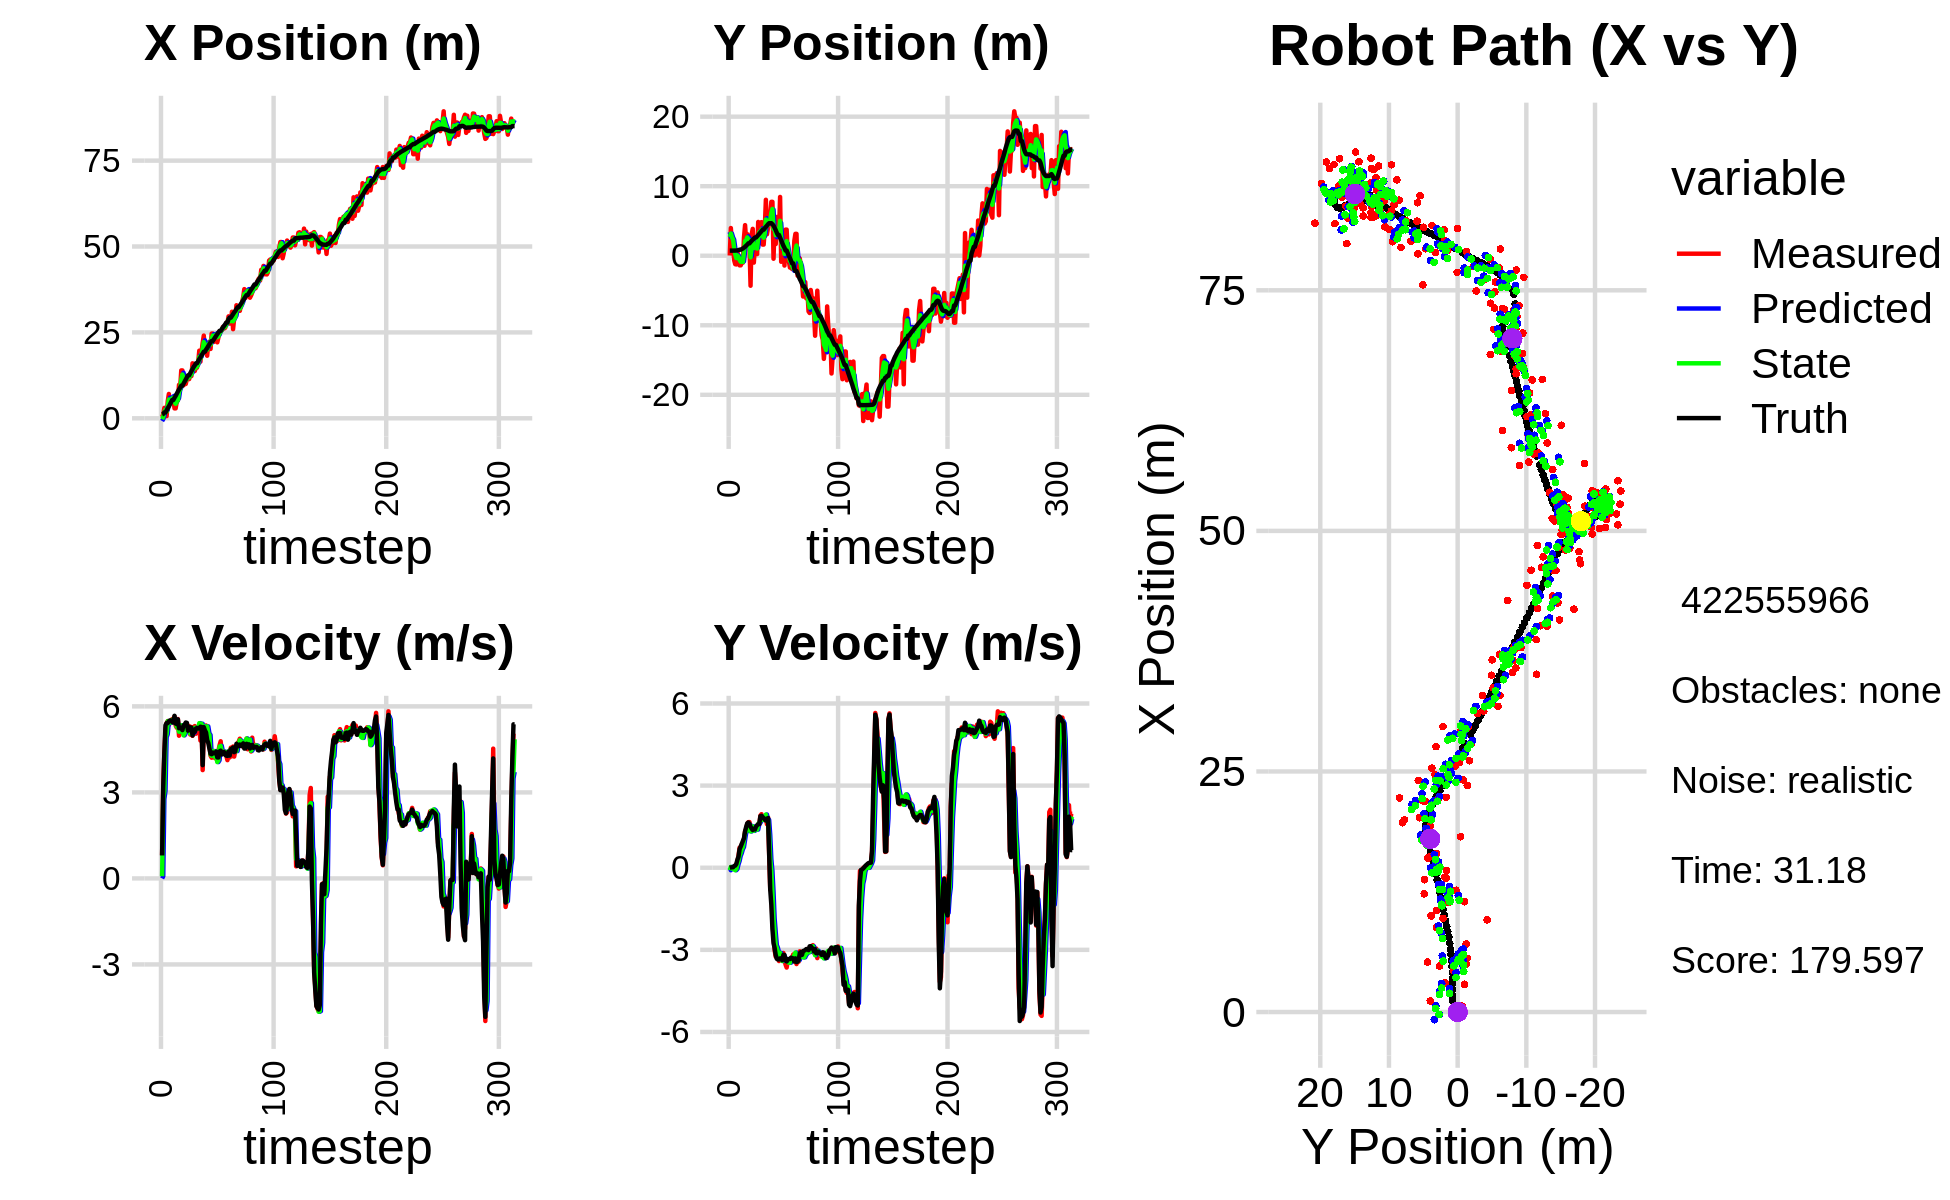

Values plotted in this chart, from the file beside it:
-1.670187831068815854e+00, 4.755975425585885041e+00, 0.000000000000000000e+00, 0.000000000000000000e+00, 0.000000000000000000e+00, 0.000000000000000000e+00, 0.000000000000000000e+00, 0.000000000000000000e+00, -7.983453619537576040e-01, 3.397680176924952722e+00, 0.000000000000000000e+00, 0.000000000000000000e+00, 1.137372851420935138e+00, 7.347409140272203043e-01, 0.000000000000000000e+00, 0.000000000000000000e+00, 0.000000000000000000e+00, -2.492157800588756800e-04
3.452873233890323967e-01, 3.190066052141602576e-02, 8.149999637429161670e-01, 2.349740889484997332e-04, -7.983453619537576040e-01, 3.397680176924952722e+00, 0.000000000000000000e+00, 0.000000000000000000e+00, -2.573425837371827729e-01, 2.692847664641265126e+00, 7.564887329322936282e-02, -9.129504825999955331e-02, 1.140664935246092693e+00, 7.347409890806834154e-01, 8.000000000000000444e-01, 0.000000000000000000e+00, 8.000000119209289551e-01, -2.883117704186588526e-04
1.156598173359209225e+00, 3.980620922982001098e+00, 3.255994550546527311e+00, 5.979972049587571094e-03, -2.497776964078598505e-01, 2.683718159815265292e+00, 7.564887329322936282e-02, -9.129504825999955331e-02, 3.692352063994241984e-01, 3.187438716776804792e+00, 2.770421855063251115e+00, 2.912201539371721271e-02, 1.277120471056711004e+00, 7.348454622072037035e-01, 3.200000000000000178e+00, 1.000000000000000021e-02, 3.200000047683715820e+00, -1.836601761169731617e-03
3.035186529021401736e+00, 1.809130322506021127e+00, 4.373976124896536533e+00, 1.447386899018313598e-02, 6.462773919057493988e-01, 3.190350918316176454e+00, 2.770421855063251115e+00, 2.912201539371721271e-02, 1.821975303396050183e+00, 2.653663588911870264e+00, 3.051708636963072596e+00, 5.667776824846312150e-03, 1.704866290159184450e+00, 7.363338590788897076e-01, 4.400000000000000355e+00, 1.700000000000000122e-02, 4.400000095367431641e+00, -3.309075254946947098e-03
3.035186529021401736e+00, 1.809130322506021127e+00, 5.196971573208155171e+00, 1.719723280339123528e-02, 2.127146167092357487e+00, 2.654230366594354962e+00, 3.051708636963072596e+00, 5.667776824846312150e-03, 2.490881664844627696e+00, 2.326879926446712599e+00, 4.924833619577269950e+00, -2.537359810647834765e-02, 1.704866290159184450e+00, 7.363338590788897076e-01, 5.341999999999999638e+00, 1.799999999999999864e-02, 5.342000007629394531e+00, -3.309075254946947098e-03
6.243916751772013995e-01, -6.288125759120906100e-01, 5.414938232570597698e+00, 2.585583712616806168e-02, 2.983365026802354603e+00, 2.324342566636064866e+00, 4.924833619577269950e+00, -2.537359810647834765e-02, 1.944970711923178941e+00, 1.178017200967241829e+00, 5.027560162785723819e+00, -6.568907276625943203e-02, 2.318441271639061885e+00, 7.384090187484871892e-01, 5.418000000000000149e+00, 6.199999999999999956e-02, 5.418000221252441406e+00, -4.774872679263353348e-03
4.976174235530405277e+00, -1.219042874872373838e+00, 5.488468414347233093e+00, 7.637897436588370059e-02, 2.447726728201751190e+00, 1.171448293690615872e+00, 5.027560162785723819e+00, -6.568907276625943203e-02, 3.583343684454031841e+00, 2.478417105966893574e-01, 5.485966011370690509e+00, -9.093601022280713153e-02, 2.934274554458101925e+00, 7.438829175545419448e-01, 5.416999999999999815e+00, 7.900000000000000078e-02, 5.572999954223632812e+00, -1.391536556184291840e-02
7.078477979181905688e+00, -1.253961120694321751e+00, 5.355957501140638399e+00, 1.056735408858237024e-01, 4.131940285591101159e+00, 2.387481095744086457e-01, 5.485966011370690509e+00, -9.093601022280713153e-02, 5.475834441466052027e+00, -3.363246978529915721e-01, 5.431242518136255804e+00, -4.645874566754602808e-02, 3.461786150712220511e+00, 7.521013869251853556e-01, 5.482999999999999652e+00, 1.390000000000000124e-01, 5.485000133514404297e+00, -1.972753368318080902e-02
4.332097217206692719e+00, 6.168049263500264834e-01, 5.475272425724753589e+00, 2.275787185647655531e-01, 6.018958693279677696e+00, -3.409705724197461540e-01, 5.431242518136255804e+00, -4.645874566754602808e-02, 5.251270331199337171e+00, 3.713759869874677655e-02, 5.429957059247100482e+00, 1.241852895337253876e-01, 4.095025897375877300e+00, 7.696477167841058176e-01, 5.512999999999999901e+00, 2.909999999999999809e-01, 5.520999908447265625e+00, -4.154090955853462219e-02
5.149994224513744001e+00, -4.830415996866236905e-01, 5.421194650073731580e+00, 4.397396694470284695e-01, 5.794266037124047308e+00, 4.955612765211931531e-02, 5.429957059247100482e+00, 1.241852895337253876e-01, 5.495366589841470528e+00, -1.491844836956149889e-01, 5.436256839278214237e+00, 2.439313079571500120e-01, 4.727502704088994534e+00, 8.055447775203334881e-01, 5.506000000000000227e+00, 4.060000000000000275e-01, 5.459000110626220703e+00, -8.093769848346710205e-02
5.579182296770498262e+00, -1.385132209442593743e+00, 5.560629618202222346e+00, 7.350384751895917557e-01, 6.038992273769292041e+00, -1.247913528998999821e-01, 5.436256839278214237e+00, 2.439313079571500120e-01, 5.823703461653400026e+00, -6.019172884770276344e-01, 5.533138800793118151e+00, 4.331394001424785367e-01, 5.351751208547709027e+00, 8.696673946742695671e-01, 5.453999999999999737e+00, 6.810000000000000497e-01, 5.497000217437744141e+00, -1.314242631196975708e-01
5.579182296770498262e+00, -1.385132209442593743e+00, 5.446621103066559222e+00, 7.199681232910165596e-01, 6.377017341732711841e+00, -5.586033484627798140e-01, 5.533138800793118151e+00, 4.331394001424785367e-01, 5.996359470958159577e+00, -8.722982613148716480e-01, 5.529798951540323415e+00, 5.340913308494736889e-01, 5.351751208547709027e+00, 8.696673946742695671e-01, 5.442000000000000171e+00, 7.720000000000000195e-01, 5.497000217437744141e+00, -1.314242631196975708e-01
2.884783387394338483e+00, -1.002198622984076248e+00, 5.647808253261051625e+00, 8.539348418828636156e-01, 6.549339366112191918e+00, -8.188891282299243235e-01, 5.529798951540323415e+00, 5.340913308494736889e-01, 4.884154699294969149e+00, -8.822354216868537602e-01, 5.546233641462707809e+00, 6.783898260657179602e-01, 5.986345171830176781e+00, 9.601043900408476883e-01, 5.671000000000000263e+00, 8.760000000000000009e-01, 5.738999843597412109e+00, -1.500609517097473145e-01
2.884783387394338483e+00, -1.002198622984076248e+00, 5.336090129521029901e+00, 8.665907998764506015e-01, 5.438778063441239929e+00, -8.143964390802819198e-01, 5.546233641462707809e+00, 6.783898260657179602e-01, 4.223555161881270337e+00, -8.825079942278840628e-01, 5.545533759515167915e+00, 7.557325260642218101e-01, 6.522928118822441945e+00, 1.043113305350035658e+00, 5.402999999999999581e+00, 9.779999999999999805e-01, 5.491000175476074219e+00, -1.609962582588195801e-01
4.774333358301917407e+00, 2.642363740791834115e+00, 5.256942622578533175e+00, 1.051130780319976532e+00, 4.778108537832786773e+00, -8.069347416214618374e-01, 5.545533759515167915e+00, 7.557325260642218101e-01, 4.797617434300168071e+00, 5.390583189084423577e-01, 5.295574457114693878e+00, 1.011605372740342013e+00, 7.147579074438125346e+00, 1.154133393329896951e+00, 5.384000000000000341e+00, 1.076999999999999957e+00, 5.491000175476074219e+00, -1.973484158515930176e-01
5.185660481785018483e+00, 4.398701264588854798e+00, 5.559325856141395406e+00, 1.333411081576958646e+00, 5.327174880011637192e+00, 6.402188561824765367e-01, 5.295574457114693878e+00, 1.011605372740342013e+00, 5.299260936502284025e+00, 2.108270740935564991e+00, 5.335988444036321887e+00, 1.269378380643773507e+00, 7.776502490150621227e+00, 1.289832427740526422e+00, 5.546000000000000263e+00, 1.330999999999999961e+00, 5.703999996185302734e+00, -2.354042977094650269e-01
9.737435341315464399e+00, 2.136224761362310431e+00, 4.976850809487173954e+00, 1.418302857013524987e+00, 5.832859780905915947e+00, 2.235208578999942297e+00, 5.335988444036321887e+00, 1.269378380643773507e+00, 7.626514094337345284e+00, 2.200465362592375129e+00, 5.116423203400151998e+00, 1.334947205531355596e+00, 8.385152697840501546e+00, 1.447403027326951586e+00, 5.237000000000000099e+00, 1.491999999999999993e+00, 5.446000099182128906e+00, -2.776206433773040771e-01
8.792209573215888696e+00, 3.102106764399588101e+00, 5.187134021729002953e+00, 1.592205364873341189e+00, 8.138156414677361283e+00, 2.333960083145510733e+00, 5.116423203400151998e+00, 1.334947205531355596e+00, 8.453766683203664201e+00, 2.638823883848986807e+00, 5.119021003749550935e+00, 1.474026361236351779e+00, 8.884872317553799803e+00, 1.594831539873181381e+00, 5.248000000000000220e+00, 1.624000000000000110e+00, 5.493000030517578125e+00, -2.978232502937316895e-01
1.392894494509178749e+01, 1.698534032963366913e+00, 5.240826895430433119e+00, 1.665153220955891911e+00, 8.965668783578619738e+00, 2.786226519972621940e+00, 5.119021003749550935e+00, 1.474026361236351779e+00, 1.119837306757034057e+01, 2.368727888144309013e+00, 5.340854639243675983e+00, 1.525863634180903983e+00, 9.485568880930019375e+00, 1.782578840051447955e+00, 5.238000000000000433e+00, 1.653999999999999915e+00, 5.493000030517578125e+00, -3.076398968696594238e-01
1.392894494509178749e+01, 1.698534032963366913e+00, 5.252263586054898958e+00, 1.668786968570607154e+00, 1.173245853149470896e+01, 2.521314251562399633e+00, 5.340854639243675983e+00, 1.525863634180903983e+00, 1.274262190211300805e+01, 2.205413635395805816e+00, 5.301744827260508330e+00, 1.564351325546534888e+00, 9.485568880930019375e+00, 1.782578840051447955e+00, 5.171999999999999709e+00, 1.600000000000000089e+00, 5.414000034332275391e+00, -3.076398968696594238e-01
9.585222989682618433e+00, -4.313415870341703595e+00, 5.042386991716664824e+00, 1.518251381109681830e+00, 1.327279638483905799e+01, 2.361848767950459393e+00, 5.301744827260508330e+00, 1.564351325546534888e+00, 1.162985353034884284e+01, -2.307942982749469074e-01, 4.990577963351604751e+00, 1.323574441335187091e+00, 1.007864940187257297e+01, 1.968082084387782427e+00, 5.336999999999999744e+00, 1.500000000000000000e+00, 5.543000221252441406e+00, -2.924636006355285645e-01
1.056065278545895936e+01, 3.080911650910031607e+00, 5.365411238197579813e+00, 1.450423117686402863e+00, 1.212891132668400296e+01, -9.843685414142819279e-02, 4.990577963351604751e+00, 1.323574441335187091e+00, 1.146006052680323073e+01, 1.139375813808845006e+00, 5.064079333119717141e+00, 1.481486870760739816e+00, 1.068058764948421846e+01, 2.141950502063580952e+00, 5.355999999999999872e+00, 1.427999999999999936e+00, 5.543000221252441406e+00, -2.640179097652435303e-01
9.988762498105074883e+00, 3.865906848482352665e+00, 5.361370805616883395e+00, 1.359288638889292633e+00, 1.196646846011520182e+01, 1.287524500884918988e+00, 5.064079333119717141e+00, 1.481486870760739816e+00, 1.104347999841719563e+01, 2.285505517024779554e+00, 5.275316223474618482e+00, 1.509904806008978362e+00, 1.128681743185419251e+01, 2.300669207414314243e+00, 5.437000000000000277e+00, 1.377999999999999892e+00, 5.609000205993652344e+00, -2.483018040657043457e-01
1.146912047313078986e+01, -9.917280528166785292e-01, 5.349947452515243285e+00, 1.391705753999854744e+00, 1.157101162076465783e+01, 2.436495997625677479e+00, 5.275316223474618482e+00, 1.509904806008978362e+00, 1.153646594895271704e+01, 1.102310721830429774e+00, 5.287432837618961656e+00, 1.347297946498182242e+00, 1.190791499646925367e+01, 2.458996787170739662e+00, 5.424999999999999822e+00, 1.425000000000000044e+00, 5.609000205993652344e+00, -2.544940114021301270e-01
1.140003526225815378e+01, 1.332564845456047697e+00, 5.157511606113466485e+00, 1.425928903034703543e+00, 1.206520923271461321e+01, 1.237040516480248042e+00, 5.287432837618961656e+00, 1.347297946498182242e+00, 1.177762337603684806e+01, 1.276093807825908311e+00, 5.159225992846473652e+00, 1.386301643387296556e+00, 1.251423442352072968e+01, 2.620892180811438266e+00, 5.152000000000000135e+00, 1.397000000000000020e+00, 5.337999820709228516e+00, -2.697380483150482178e-01
1.140003526225815378e+01, 1.332564845456047697e+00, 5.315581519588186588e+00, 1.469631462628873786e+00, 1.229354597532149462e+01, 1.414723972164638077e+00, 5.159225992846473652e+00, 1.386301643387296556e+00, 1.190429236908279620e+01, 1.384919006698606347e+00, 5.192713990006295965e+00, 1.421436713717993294e+00, 1.251423442352072968e+01, 2.620892180811438266e+00, 5.264999999999999680e+00, 1.502000000000000002e+00, 5.474999904632568359e+00, -2.697380483150482178e-01
1.265553337354512742e+01, 2.353476428034444456e-01, 5.016836440399641717e+00, 1.449357583614414136e+00, 1.242356376808342588e+01, 1.527062678070405743e+00, 5.192713990006295965e+00, 1.421436713717993294e+00, 1.254700117072395038e+01, 1.026241149143409803e+00, 5.045703958380433285e+00, 1.392250547618266721e+00, 1.312582957779578052e+01, 2.793441429058343140e+00, 5.269999999999999574e+00, 1.554000000000000048e+00, 5.494999885559082031e+00, -2.812412679195404053e-01
1.228756201287319350e+01, 4.855872049441326332e+00, 5.281376665483774602e+00, 1.581211448056849989e+00, 1.305157156656199291e+01, 1.165466203905236586e+00, 5.045703958380433285e+00, 1.392250547618266721e+00, 1.273816193615954262e+01, 2.603171904122030256e+00, 5.089195988345123212e+00, 1.596196594583990880e+00, 1.373003375519224356e+01, 2.970317258408357031e+00, 5.259999999999999787e+00, 1.590000000000000080e+00, 5.494999885559082031e+00, -2.909005582332611084e-01
1.600348091164699582e+01, 4.322031988487812448e+00, 4.973653455108348886e+00, 1.578066738676066505e+00, 1.324708153499405583e+01, 2.762791563580429433e+00, 5.089195988345123212e+00, 1.596196594583990880e+00, 1.450643394496478500e+01, 3.367735547535665397e+00, 5.053722666015715070e+00, 1.638426831996885547e+00, 1.433603465581354719e+01, 3.156325474090222016e+00, 4.982999999999999652e+00, 1.592999999999999972e+00, 5.231999874114990234e+00, -3.072383999824523926e-01
1.399811947349857277e+01, 1.854436769907735760e+00, 5.272723307503073720e+00, 1.904107224850650315e+00, 1.501180621156635731e+01, 3.531578230735354040e+00, 5.053722666015715070e+00, 1.638426831996885547e+00, 1.457941971460207675e+01, 2.887041848826910506e+00, 5.097754494429313610e+00, 1.705200842989019083e+00, 1.491093814372698212e+01, 3.346284284081992855e+00, 5.116999999999999993e+00, 1.883999999999999897e+00, 5.453000068664550781e+00, -3.465503156185150146e-01
1.375309920293324595e+01, 4.833802952608998282e+00, 5.313261701742483467e+00, 1.956398762799981927e+00, 1.508919516404500882e+01, 3.057561933125812370e+00, 5.097754494429313610e+00, 1.705200842989019083e+00, 1.446065710281595251e+01, 3.753515987042948865e+00, 5.253239003063085555e+00, 1.876993783417802097e+00, 1.540042293087388181e+01, 3.526816024553580675e+00, 5.112000000000000099e+00, 1.895999999999999908e+00, 5.453000068664550781e+00, -3.528049886226654053e-01
1.472269928488627500e+01, 1.603937282225655014e+00, 5.046600232513670292e+00, 1.779051797137405577e+00, 1.498598100312226045e+01, 3.941215365384729274e+00, 5.253239003063085555e+00, 1.876993783417802097e+00, 1.482280531490666498e+01, 3.031227431224564395e+00, 5.226315046246565288e+00, 1.757402824006286224e+00, 1.601166522480101762e+01, 3.747322692628257013e+00, 5.227000000000000313e+00, 1.852999999999999980e+00, 5.546000003814697266e+00, -3.389223217964172363e-01
1.472269928488627500e+01, 1.603937282225655014e+00, 5.253142411349280394e+00, 1.851863039857763571e+00, 1.534543681953132221e+01, 3.206967713625192840e+00, 5.226315046246565288e+00, 1.757402824006286224e+00, 1.506060309954743737e+01, 2.586925471949939492e+00, 5.234956480355958064e+00, 1.748613126156182362e+00, 1.601166522480101762e+01, 3.747322692628257013e+00, 5.246000000000000441e+00, 1.812999999999999945e+00, 5.550000190734863281e+00, -3.389223217964172363e-01
1.615692058219903871e+01, 3.944462410919238327e+00, 5.141450165538172357e+00, 1.768179005868348641e+00, 1.558409874758303282e+01, 2.761786784565557706e+00, 5.234956480355958064e+00, 1.748613126156182362e+00, 1.583363170357304384e+01, 3.221489622172696965e+00, 5.214489206749913563e+00, 1.795540736962251138e+00, 1.661353290081606460e+01, 3.957237853526081039e+00, 5.227000000000000313e+00, 1.758999999999999897e+00, 5.550000190734863281e+00, -3.312361836433410645e-01
1.967588174389491940e+01, 8.048175944809758064e+00, 5.355583433655918491e+00, 1.790623699321860940e+00, 1.635508062424803555e+01, 3.401043695868922079e+00, 5.214489206749913563e+00, 1.795540736962251138e+00, 1.784129120855767781e+01, 5.205276247711509541e+00, 5.414819366288150526e+00, 1.943296436126370486e+00, 1.721524035976470302e+01, 4.162200106995663340e+00, 5.232999999999999652e+00, 1.723000000000000087e+00, 5.508999824523925781e+00, -3.226626515388488770e-01
1.646638274220472553e+01, 3.084362163995731265e+00, 4.808758062674428402e+00, 1.590619839655890821e+00, 1.838277314518649419e+01, 5.399605891324146256e+00, 5.414819366288150526e+00, 1.943296436126370486e+00, 1.736456110889342952e+01, 4.491788402838412964e+00, 5.349694681046876177e+00, 1.708521782071093842e+00, 1.771618068213757624e+01, 4.327766074357757731e+00, 5.290000000000000036e+00, 1.792000000000000037e+00, 5.585000038146972656e+00, -3.194468319416046143e-01
1.933965849911308865e+01, 4.008777513031331452e+00, 5.362273126908673859e+00, 1.839453614316913121e+00, 1.789953057699811723e+01, 4.662640581045522481e+00, 5.349694681046876177e+00, 1.708521782071093842e+00, 1.854978498426757128e+01, 4.412046481720440561e+00, 5.394423350975171338e+00, 1.746984026703774839e+00, 1.832162845147210462e+01, 4.531783237798467034e+00, 5.282000000000000028e+00, 1.814999999999999947e+00, 5.585000038146972656e+00, -3.304575383663177490e-01
2.196202695383974657e+01, 5.099731638772237119e+00, 3.777931520420503730e+00, 4.932879392335954294e-01, 1.908922731936509010e+01, 4.586744884390817845e+00, 5.394423350975171338e+00, 1.746984026703774839e+00, 2.010533493603138311e+01, 4.754458428242433143e+00, 5.125068557001601910e+00, 1.193696236094920815e+00, 1.882179057621482343e+01, 4.678397550967308582e+00, 3.951000000000000068e+00, 5.160000000000000142e-01, 3.984999895095825195e+00, -1.298363804817199707e-01
2.407586896473571159e+01, 5.732327476004369871e+00, 5.197051147518494396e+00, -7.982620415390473401e-01, 2.061784179173154286e+01, 4.873828051851925025e+00, 5.125068557001601910e+00, 1.193696236094920815e+00, 2.217427867033438460e+01, 5.157192854998382536e+00, 5.268716702128487306e+00, 3.154344390055434655e-01, 1.937518489340153494e+01, 4.677775039428538228e+00, 5.275999999999999801e+00, -8.090000000000000524e-01, 5.336999893188476562e+00, 1.524079144001007080e-01
1.997257308180266477e+01, 7.750485076940504037e+00, 5.298857372539933053e+00, -8.138993794678459626e-01, 2.270115034054723324e+01, 5.188736298898937171e+00, 5.268716702128487306e+00, 3.154344390055434655e-01, 2.143003900698512609e+01, 6.155064481501411500e+00, 5.305851840588810653e+00, -1.154045357471930600e-01, 1.937518489340153494e+01, 4.677775039428538228e+00, 5.163000000000000256e+00, -1.354999999999999982e+00, 5.336999893188476562e+00, 1.524079144001007080e-01
1.997257308180266477e+01, 7.750485076940504037e+00, 5.334282537055960560e+00, -1.907263584996741423e+00, 2.196062419104400831e+01, 6.143524027926692277e+00, 5.305851840588810653e+00, -1.154045357471930600e-01, 2.105723966952950832e+01, 6.722514544610753262e+00, 5.283814332554126025e+00, -8.784590261167579683e-01, 1.997667300753810693e+01, 4.531509293952412420e+00, 5.088000000000000078e+00, -2.237999999999999989e+00, 5.558000087738037109e+00, 3.433834612369537354e-01
1.820946824589565338e+01, -4.301670651683269786e-01, 5.135316925182740633e+00, -2.501092332905134441e+00, 2.158562110278491986e+01, 6.634668641999077465e+00, 5.283814332554126025e+00, -8.784590261167579683e-01, 1.997403358580738697e+01, 3.850825224956104353e+00, 5.302805050966568068e+00, -1.843649158894166584e+00, 2.046710765402081833e+01, 4.329561843629129214e+00, 4.825999999999999623e+00, -2.754000000000000004e+00, 5.557000160217285156e+00, 4.532240033149719238e-01
2.190838545591048359e+01, 4.709917559734586590e+00, 4.989618053150670640e+00, -3.015395628120050020e+00, 2.050431409090404244e+01, 3.666460309066687628e+00, 5.302805050966568068e+00, -1.843649158894166584e+00, 2.117880512612096666e+01, 4.042211819376637649e+00, 5.064128161213239387e+00, -2.342840630472790675e+00, 2.102898776523210955e+01, 4.026426924939655372e+00, 4.721000000000000085e+00, -2.931000000000000050e+00, 5.557000160217285156e+00, 5.436001420021057129e-01
2.230844390442986835e+01, 1.681076302423534896e+00, 4.695225071347334911e+00, -3.249455641338999445e+00, 2.168521794224228927e+01, 3.807927756329358537e+00, 5.064128161213239387e+00, -2.342840630472790675e+00, 2.189964708967997709e+01, 2.959366961081461689e+00, 5.003102560265033638e+00, -2.823513925896715904e+00, 2.157167613558980435e+01, 3.677624120780865535e+00, 4.525999999999999801e+00, -3.189999999999999947e+00, 5.537000179290771484e+00, 6.053884625434875488e-01
2.018560624154028815e+01, 5.578594340572577082e+00, 4.280892056833550008e+00, -3.247013051323236699e+00, 2.239995734570647912e+01, 2.677015568491790010e+00, 5.003102560265033638e+00, -2.823513925896715904e+00, 2.148809745304223995e+01, 3.793004470907820114e+00, 4.324602680115166464e+00, -2.922556500067159835e+00, 2.208931911039071849e+01, 3.304327144053150089e+00, 4.349000000000000199e+00, -3.327999999999999847e+00, 5.475999832153320312e+00, 6.489124894142150879e-01
2.466120374232572843e+01, 3.302308841263877692e+00, 4.210462845022703071e+00, -3.261637764405493467e+00, 2.192055772105375766e+01, 3.500748820901104175e+00, 4.324602680115166464e+00, -2.922556500067159835e+00, 2.317994026843303601e+01, 3.415190038053919963e+00, 4.275102976576573788e+00, -3.083105378277156916e+00, 2.250497806057327210e+01, 2.985131635742655387e+00, 4.331000000000000405e+00, -3.350999999999999979e+00, 5.475999832153320312e+00, 6.590917706489562988e-01
2.466120374232572843e+01, 3.302308841263877692e+00, 4.400194365596483692e+00, -3.408613409454365417e+00, 2.360745056609069437e+01, 3.106879500226204183e+00, 4.275102976576573788e+00, -3.083105378277156916e+00, 2.406869358037837614e+01, 3.174592888653057887e+00, 4.408374865066226889e+00, -3.224813878986794613e+00, 2.250497806057327210e+01, 2.985131635742655387e+00, 4.392000000000000348e+00, -3.350000000000000089e+00, 5.524000167846679688e+00, 6.590917706489562988e-01
2.225474292086362382e+01, 8.451568855544911330e+00, 4.442655535998770944e+00, -3.369657277941442874e+00, 2.450953106688499972e+01, 2.852111500754378248e+00, 4.408374865066226889e+00, -3.224813878986794613e+00, 2.346072405725152876e+01, 5.022619564544456239e+00, 4.440455811538647879e+00, -3.110249007698192347e+00, 2.300804221647474890e+01, 2.598250642158360435e+00, 4.365000000000000213e+00, -3.311999999999999833e+00, 5.480000019073486328e+00, 6.489050984382629395e-01
2.409342390302748882e+01, -8.677862740871236102e-01, 4.192132983581514871e+00, -3.180356258530981695e+00, 2.390476963840539426e+01, 4.711594663774636871e+00, 4.440455811538647879e+00, -3.110249007698192347e+00, 2.402190971125403252e+01, 2.543491843370808247e+00, 4.229463972394865934e+00, -3.321942920169386415e+00, 2.351031482240417603e+01, 2.217597141086107726e+00, 4.365999999999999659e+00, -3.310999999999999943e+00, 5.480000019073486328e+00, 6.490133404731750488e-01
2.422384977334022338e+01, -2.873127325117100228e-01, 4.388292587265924638e+00, -3.335420976985940200e+00, 2.444485610849351787e+01, 2.211297551353869739e+00, 4.229463972394865934e+00, -3.321942920169386415e+00, 2.437540155257924823e+01, 1.240805733986118931e+00, 4.255152024115716358e+00, -3.408580286026252182e+00, 2.402018535153369072e+01, 1.830946936900647692e+00, 4.421999999999999709e+00, -3.379000000000000004e+00, 5.565000057220458984e+00, 6.499164700508117676e-01
2.210920298152958097e+01, 2.820522262293681415e+00, 4.099862284031329906e+00, -3.113363264519229290e+00, 2.480091675499081916e+01, 8.999477053834936680e-01, 4.255152024115716358e+00, -3.408580286026252182e+00, 2.360208658221815625e+01, 1.653069747263462119e+00, 4.057183946685923637e+00, -3.212455417201854679e+00, 2.453156459360541319e+01, 1.440841390327348925e+00, 4.219999999999999751e+00, -3.184000000000000163e+00, 5.285999774932861328e+00, 6.494788527488708496e-01
2.353961324708154379e+01, -1.410972819139949763e+00, 4.455938122011915858e+00, -3.362043572403354830e+00, 2.400780497688674942e+01, 1.331824205543276740e+00, 4.057183946685923637e+00, -3.212455417201854679e+00, 2.387450233943325983e+01, 2.631050348642460790e-01, 4.120622101064656206e+00, -3.368846490054797194e+00, 2.493897712229998476e+01, 1.132995143190791643e+00, 4.219000000000000306e+00, -3.184000000000000163e+00, 5.285999774932861328e+00, 6.463803648948669434e-01
2.533883094054348106e+01, 3.752585269350958708e+00, 4.640919823438169445e+00, -3.538468424571895365e+00, 2.428656454953972599e+01, -7.377961414123368478e-02, 4.120622101064656206e+00, -3.368846490054797194e+00, 2.469565921978815126e+01, 1.407653285109702335e+00, 4.596744985771247904e+00, -3.322657757338338236e+00, 2.544457995901268177e+01, 7.497104178114367690e-01, 4.429000000000000270e+00, -3.378000000000000114e+00, 5.570000171661376953e+00, 6.514214873313903809e-01
2.533883094054348106e+01, 3.752585269350958708e+00, 4.783264613189051495e+00, -3.646999182072176993e+00, 2.515533371836527721e+01, 1.075387509375868467e+00, 4.596744985771247904e+00, -3.322657757338338236e+00, 2.528175469799234776e+01, 2.106743591928577075e+00, 4.621570946778042810e+00, -3.383853076063858545e+00, 2.544457995901268177e+01, 7.497104178114367690e-01, 4.455000000000000071e+00, -3.423999999999999932e+00, 5.618000030517578125e+00, 6.514214873313903809e-01
2.556843712904434796e+01, 3.299652985186622423e-01, 4.400207975795712656e+00, -3.413492079670006341e+00, 2.574391179267015062e+01, 1.768358284322191221e+00, 4.621570946778042810e+00, -3.383853076063858545e+00, 2.569329001571028215e+01, 1.209119774815757165e+00, 4.425393477793674535e+00, -3.443683131189462898e+00, 2.595360553274411330e+01, 3.587991438438958847e-01, 4.322000000000000064e+00, -3.337000000000000188e+00, 5.460000038146972656e+00, 6.597828269004821777e-01
2.662512885031299703e+01, -7.954717733107866673e-01, 4.440776175993391917e+00, -3.386994594154409288e+00, 2.613582936348964836e+01, 8.647514616968108303e-01, 4.425393477793674535e+00, -3.443683131189462898e+00, 2.636844321126038082e+01, 2.215472454991733731e-01, 4.421734446957874987e+00, -3.471408078812058040e+00, 2.645036971587262187e+01, -2.469031573639298566e-02, 4.405999999999999694e+00, -3.337000000000000188e+00, 5.526999950408935547e+00, 6.515817642211914062e-01
2.611794418125366590e+01, -1.704497800546554309e+00, 4.434662613477944326e+00, -3.357023868783526765e+00, 2.681061665595616716e+01, -1.255935623820324532e-01, 4.421734446957874987e+00, -3.471408078812058040e+00, 2.649524109844556463e+01, -7.357755559147113322e-01, 4.416673446471265585e+00, -3.470282588598973650e+00, 2.687004458902143966e+01, -3.432549091083077486e-01, 4.405999999999999694e+00, -3.337000000000000188e+00, 5.526999950408935547e+00, 6.479638218879699707e-01
2.633549749893363057e+01, -4.544950279612849364e-01, 4.340790016308060828e+00, -3.305370843174363582e+00, 2.693690844309269039e+01, -1.082803814774608853e+00, 4.416673446471265585e+00, -3.470282588598973650e+00, 2.663849958457401002e+01, -8.347078519391246676e-01, 4.412917388927559692e+00, -3.375056920283348028e+00, 2.737069690268829447e+01, -7.233879428829634861e-01, 4.310999999999999943e+00, -3.286000000000000032e+00, 5.421000003814697266e+00, 6.508000493049621582e-01
2.779138076291858184e+01, -1.915922210238535817e+00, 4.274176913346159346e+00, -3.282184037433273360e+00, 2.707979132346676465e+01, -1.172213543967459470e+00, 4.412917388927559692e+00, -3.375056920283348028e+00, 2.742030311689971001e+01, -1.458648115059635764e+00, 4.309263755011971675e+00, -3.356797019317810271e+00, 2.786468970785162114e+01, -1.100086437019293983e+00, 4.282000000000000028e+00, -3.301000000000000156e+00, 5.407000064849853516e+00, 6.548654437065124512e-01
2.779138076291858184e+01, -1.915922210238535817e+00, 4.124275261809476234e+00, -3.167073030604730999e+00, 2.785122949240090762e+01, -1.794327816991416746e+00, 4.309263755011971675e+00, -3.356797019317810271e+00, 2.778257834231415657e+01, -1.836779482569418587e+00, 4.283185512497829528e+00, -3.274455048045314953e+00, 2.786468970785162114e+01, -1.100086437019293983e+00, 4.272999999999999687e+00, -3.313000000000000167e+00, 5.407000064849853516e+00, 6.548654437065124512e-01
2.966688120387198069e+01, 2.140632286331277889e+00, 4.409422268789043642e+00, -3.413029979040844264e+00, 2.821089689356394103e+01, -2.164224987373950082e+00, 4.283185512497829528e+00, -3.274455048045314953e+00, 2.885361775792296513e+01, -4.962250994618813138e-01, 4.426933041624542930e+00, -3.198734761546909500e+00, 2.886511600050912563e+01, -1.874039992976181068e+00, 4.426999999999999602e+00, -3.427000000000000046e+00, 5.635000228881835938e+00, 6.587044596672058105e-01
... 254 more rows
